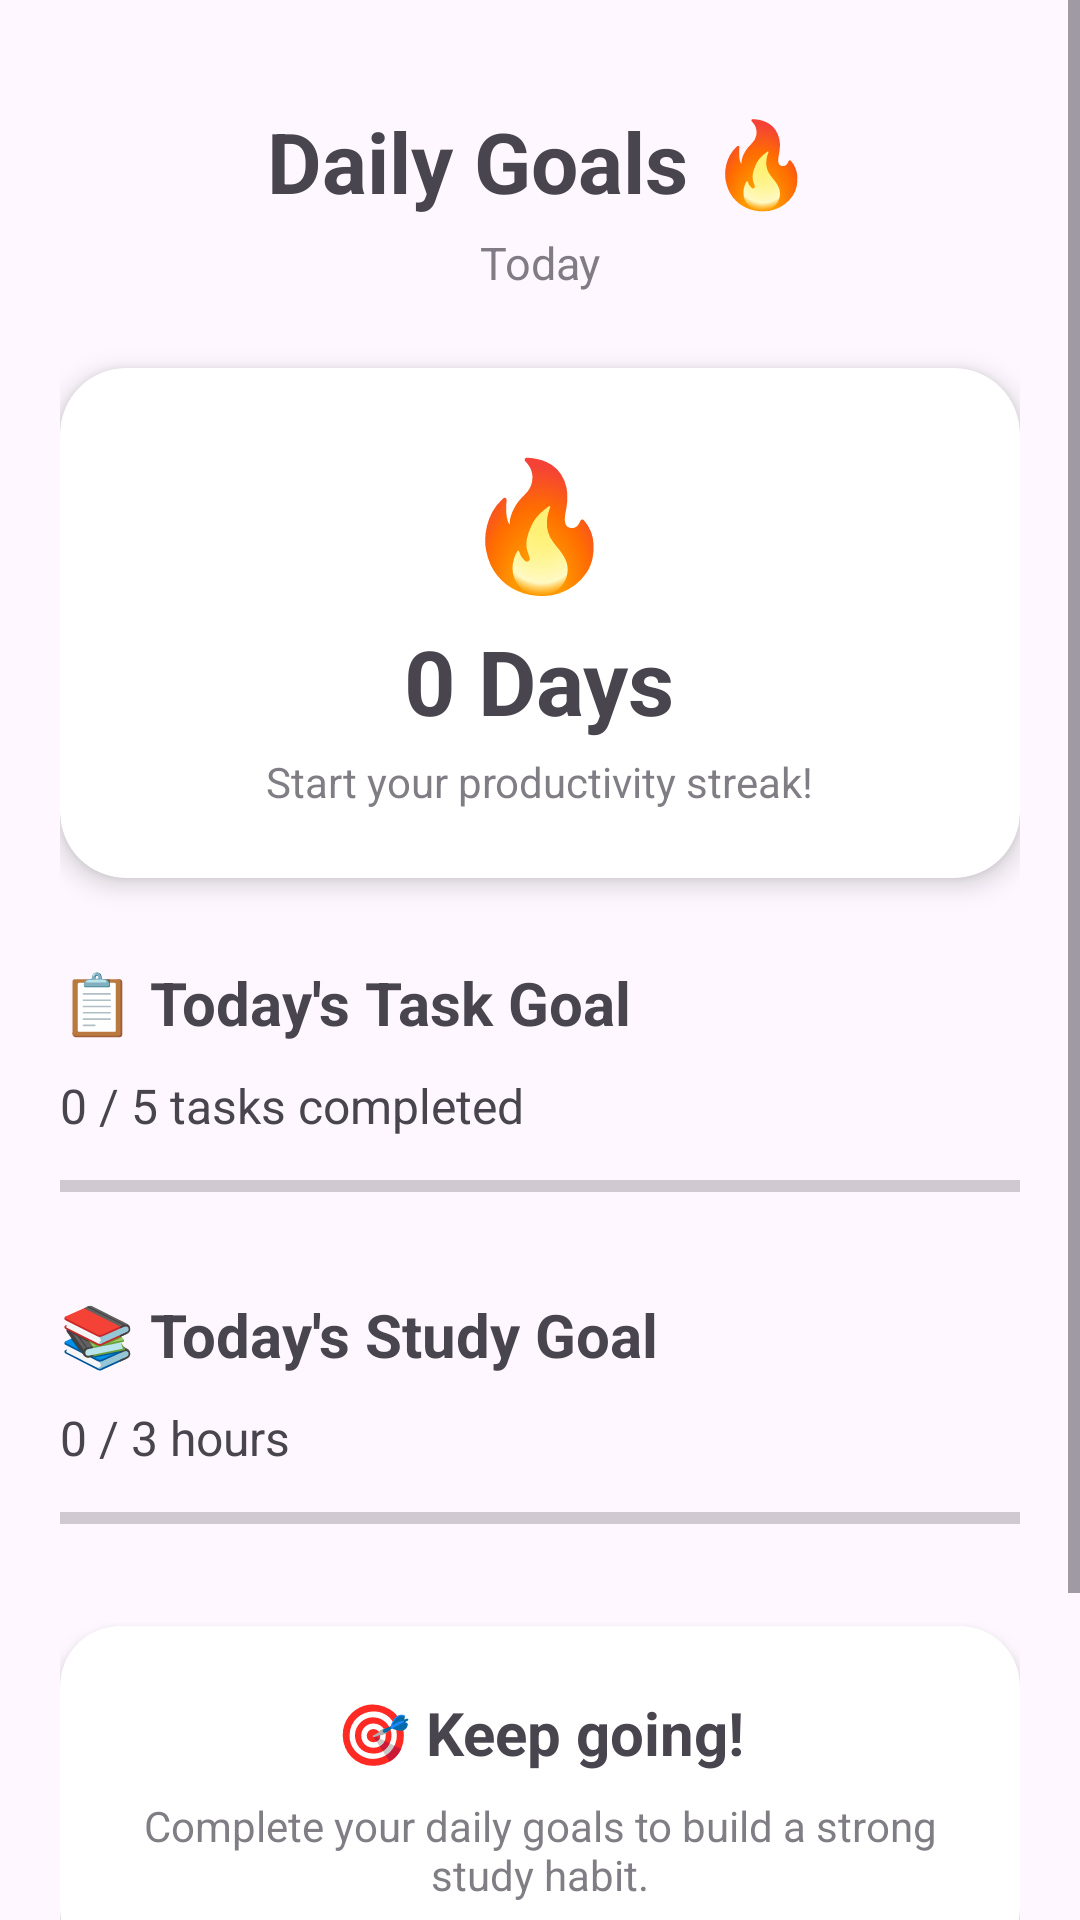

Layout XML and referenced resources for this Android screen:
<!-- AndroidManifest.xml: application theme Theme.StudentProductivitySmartStudyPlanner -->
<!-- res/layout/activity_daily_goals.xml -->
<?xml version="1.0" encoding="utf-8"?>
<ScrollView
    xmlns:android="http://schemas.android.com/apk/res/android"
    xmlns:app="http://schemas.android.com/apk/res-auto"
    android:layout_width="match_parent"
    android:layout_height="match_parent"
    android:fillViewport="true">

    <LinearLayout
        android:layout_width="match_parent"
        android:layout_height="wrap_content"
        android:orientation="vertical"
        android:padding="20dp">

        

        <TextView
            android:layout_width="match_parent"
            android:layout_height="wrap_content"
            android:text="Daily Goals 🔥"
            android:textSize="28sp"
            android:textStyle="bold"
            android:gravity="center"
            android:layout_marginTop="15dp" />

        <TextView
            android:id="@+id/txtDate"
            android:layout_width="match_parent"
            android:layout_height="wrap_content"
            android:text="Today"
            android:textSize="15sp"
            android:gravity="center"
            android:alpha="0.7"
            android:layout_marginTop="5dp" />

        

        <androidx.cardview.widget.CardView
            android:layout_width="match_parent"
            android:layout_height="170dp"
            android:layout_marginTop="25dp"
            app:cardCornerRadius="22dp"
            app:cardElevation="5dp">

            <LinearLayout
                android:layout_width="match_parent"
                android:layout_height="match_parent"
                android:orientation="vertical"
                android:gravity="center">

                <TextView
                    android:text="🔥"
                    android:textSize="42sp"
                    android:layout_width="wrap_content"
                    android:layout_height="wrap_content" />

                <TextView
                    android:id="@+id/txtStreak"
                    android:layout_width="wrap_content"
                    android:layout_height="wrap_content"
                    android:text="0 Days"
                    android:textSize="30sp"
                    android:textStyle="bold"
                    android:layout_marginTop="5dp" />

                <TextView
                    android:id="@+id/txtStreakMessage"
                    android:layout_width="wrap_content"
                    android:layout_height="wrap_content"
                    android:text="Start your productivity streak!"
                    android:textSize="14sp"
                    android:alpha="0.7"
                    android:layout_marginTop="4dp" />

            </LinearLayout>

        </androidx.cardview.widget.CardView>

        

        <TextView
            android:layout_width="match_parent"
            android:layout_height="wrap_content"
            android:text="📋 Today's Task Goal"
            android:textSize="20sp"
            android:textStyle="bold"
            android:layout_marginTop="28dp" />

        <TextView
            android:id="@+id/txtTaskGoal"
            android:layout_width="match_parent"
            android:layout_height="wrap_content"
            android:text="0 / 5 tasks completed"
            android:textSize="16sp"
            android:layout_marginTop="10dp" />

        <ProgressBar
            android:id="@+id/taskProgress"
            style="?android:attr/progressBarStyleHorizontal"
            android:layout_width="match_parent"
            android:layout_height="16dp"
            android:max="5"
            android:progress="0"
            android:layout_marginTop="8dp" />

        

        <TextView
            android:layout_width="match_parent"
            android:layout_height="wrap_content"
            android:text="📚 Today's Study Goal"
            android:textSize="20sp"
            android:textStyle="bold"
            android:layout_marginTop="28dp" />

        <TextView
            android:id="@+id/txtStudyGoal"
            android:layout_width="match_parent"
            android:layout_height="wrap_content"
            android:text="0 / 3 hours"
            android:textSize="16sp"
            android:layout_marginTop="10dp" />

        <ProgressBar
            android:id="@+id/studyProgress"
            style="?android:attr/progressBarStyleHorizontal"
            android:layout_width="match_parent"
            android:layout_height="16dp"
            android:max="180"
            android:progress="0"
            android:layout_marginTop="8dp" />

        

        <androidx.cardview.widget.CardView
            android:layout_width="match_parent"
            android:layout_height="wrap_content"
            android:layout_marginTop="28dp"
            app:cardCornerRadius="20dp"
            app:cardElevation="4dp">

            <LinearLayout
                android:layout_width="match_parent"
                android:layout_height="wrap_content"
                android:orientation="vertical"
                android:gravity="center"
                android:padding="22dp">

                <TextView
                    android:id="@+id/txtGoalStatus"
                    android:layout_width="match_parent"
                    android:layout_height="wrap_content"
                    android:text="🎯 Keep going!"
                    android:textSize="20sp"
                    android:textStyle="bold"
                    android:gravity="center" />

                <TextView
                    android:id="@+id/txtGoalDescription"
                    android:layout_width="match_parent"
                    android:layout_height="wrap_content"
                    android:text="Complete your daily goals to build a strong study habit."
                    android:textSize="14sp"
                    android:gravity="center"
                    android:alpha="0.7"
                    android:layout_marginTop="8dp" />

            </LinearLayout>

        </androidx.cardview.widget.CardView>

        

        <Button
            android:id="@+id/btnDailyCheckIn"
            android:layout_width="match_parent"
            android:layout_height="55dp"
            android:text="🔥 Complete Daily Check-in"
            android:textSize="16sp"
            android:textStyle="bold"
            android:textAllCaps="false"
            android:layout_marginTop="20dp"
            android:layout_marginBottom="20dp" />

    </LinearLayout>

</ScrollView>
<!-- resources referenced by this layout -->
<resources>
  <style name="Theme.StudentProductivitySmartStudyPlanner" parent="Base.Theme.StudentProductivitySmartStudyPlanner" />
  <style name="Base.Theme.StudentProductivitySmartStudyPlanner" parent="Theme.Material3.DayNight.NoActionBar">
          
          
      </style>
</resources>
